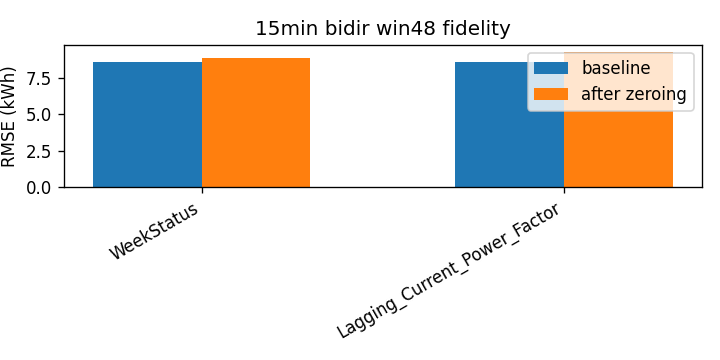

The file beside this chart, header and first rows:
attr, baseline_rmse, rmse_zero, delta
WeekStatus, 8.567, 8.868, 0.3013
Lagging_Current_Power_Factor, 8.567, 9.302, 0.7354
